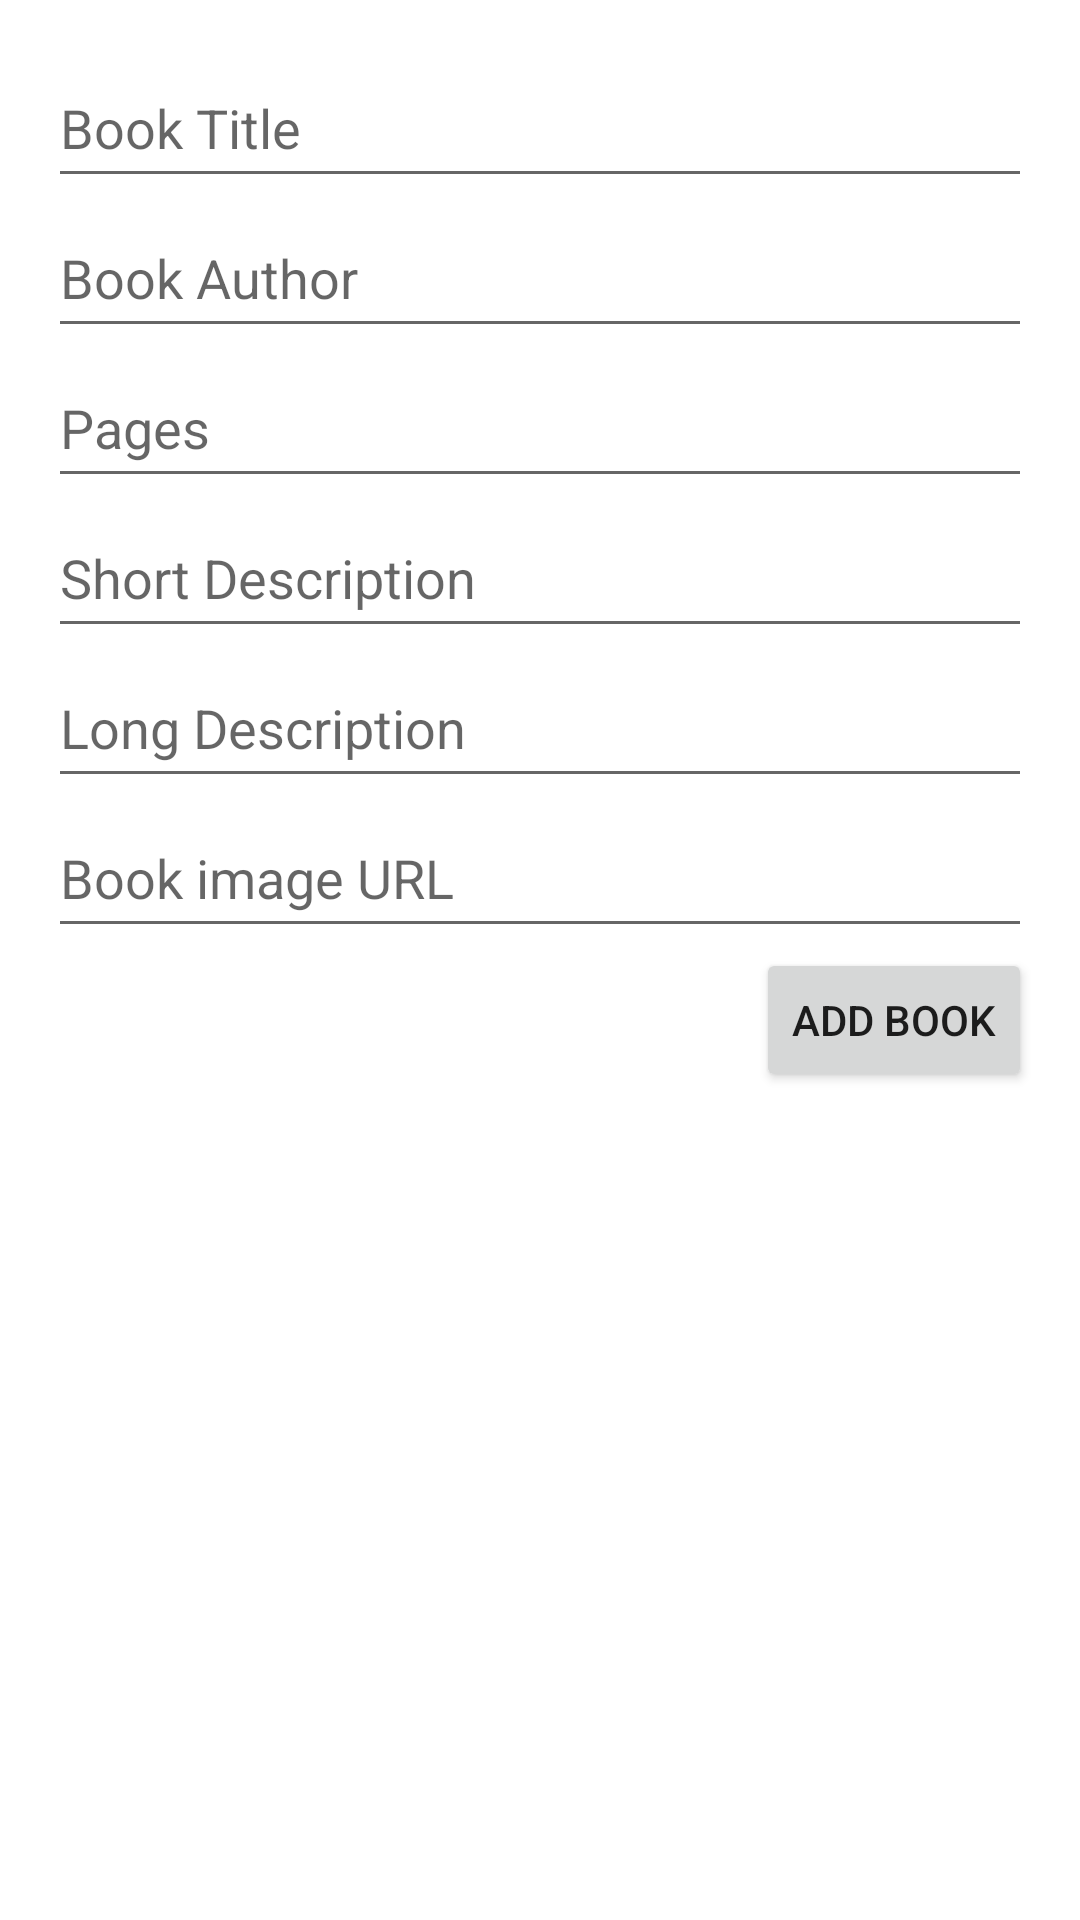

Produce the Android XML layout that renders to this screen, including the resource entries it uses.
<!-- AndroidManifest.xml: application theme Theme.MyLibrary -->
<!-- res/layout/activity_add_book.xml -->
<?xml version="1.0" encoding="utf-8"?>
<LinearLayout xmlns:android="http://schemas.android.com/apk/res/android"
    xmlns:app="http://schemas.android.com/apk/res-auto"
    xmlns:tools="http://schemas.android.com/tools"
    android:layout_width="match_parent"
    android:layout_height="match_parent"
    android:orientation="vertical"
    android:padding="16dp"
    tools:context=".AddBookActivity">

    <EditText
        android:id="@+id/edtTitle"
        android:layout_width="match_parent"
        android:layout_height="50dp"
        android:hint="Book Title" />

    <EditText
        android:id="@+id/edtAuthor"
        android:layout_width="match_parent"
        android:layout_height="50dp"
        android:hint="Book Author" />

    <EditText
        android:id="@+id/edtPages"
        android:layout_width="match_parent"
        android:layout_height="50dp"
        android:hint="Pages"
        android:inputType="number" />

    <EditText
        android:id="@+id/edtDescription"
        android:layout_width="match_parent"
        android:layout_height="50dp"
        android:hint="Short Description" />

    <EditText
        android:id="@+id/edtLongDescription"
        android:layout_width="match_parent"
        android:layout_height="50dp"
        android:hint="Long Description" />

    <EditText
        android:id="@+id/edtImageUrl"
        android:layout_width="match_parent"
        android:layout_height="50dp"
        android:hint="Book image URL" />

    <Button
        android:id="@+id/btnSaveBook"
        android:layout_width="wrap_content"
        android:layout_height="wrap_content"
        android:text="Add Book"
        android:layout_gravity="right"/>

</LinearLayout>
<!-- resources referenced by this layout -->
<resources>
  <style name="Theme.MyLibrary" parent="Theme.MaterialComponents.Light" />
</resources>
